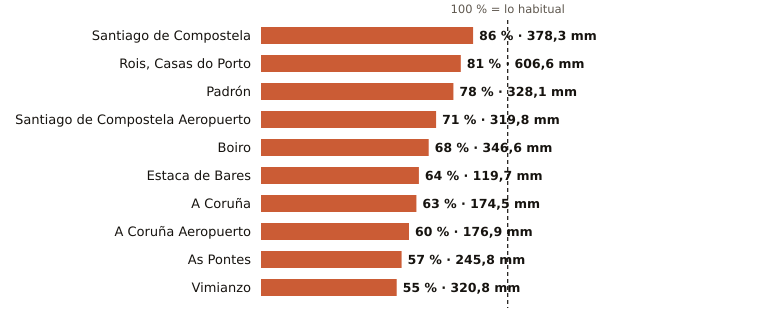

Source data for this figure (header and first rows):
estacion, provincia, indicativo, mm_otono, referencia_mm, pct, periodo_referencia, hasta, hora
Santiago de Compostela, A Coruña, 1475X, 378.3, 438.3, 86, 1991-2020, 2026-11-20, 
Rois, Casas do Porto, A Coruña, 1476R, 606.6, 749.8, 81, 1991-2020, 2026-11-20, 22
Padrón, A Coruña, 1473A, 328.1, 420.4, 78, 1997-2025, 2026-11-20, 
Santiago de Compostela Aeropuerto, A Coruña, 1428, 319.8, 452.4, 71, 1991-2020, 2026-11-20, 
Boiro, A Coruña, 1442U, 346.6, 511.1, 68, 1991-2020, 2026-11-20, 22
Estaca de Bares, A Coruña, 1351, 119.7, 186.9, 64, 1995-2025, 2026-11-20, 
A Coruña, A Coruña, 1387, 174.5, 275.0, 63, 1991-2020, 2026-11-20, 
A Coruña Aeropuerto, A Coruña, 1387E, 176.9, 294.4, 60, 1991-2020, 2026-11-20, 
As Pontes, A Coruña, 1363X, 245.8, 432.3, 57, 2009-2025, 2026-11-20, 22
Vimianzo, A Coruña, 1399, 320.8, 585.8, 55, 1991-2020, 2026-11-20, 20
